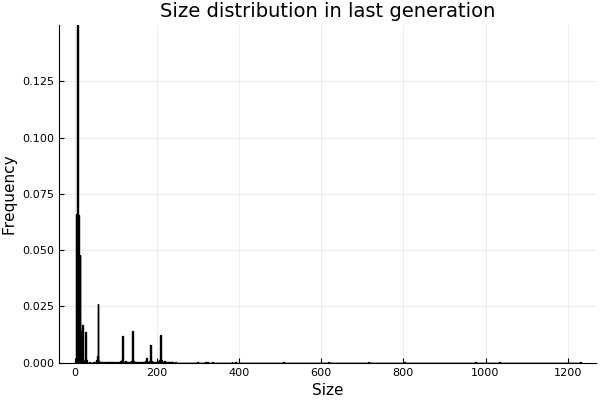

The file beside this chart, header and first rows:
size, fold, run
199, 7, 1
19, 7, 1
17, 7, 1
17, 7, 1
17, 7, 1
15, 7, 1
17, 7, 1
17, 7, 1
17, 7, 1
23, 7, 1
19, 7, 1
17, 7, 1
19, 7, 1
17, 7, 1
17, 7, 1
17, 7, 1
17, 7, 1
19, 7, 1
15, 7, 1
19, 7, 1
15, 7, 1
15, 7, 1
19, 7, 1
17, 7, 1
17, 7, 1
17, 7, 1
17, 7, 1
17, 7, 1
17, 7, 1
17, 7, 1
17, 7, 1
17, 7, 1
17, 7, 1
17, 7, 1
17, 7, 1
15, 7, 1
17, 7, 1
17, 7, 1
17, 7, 1
19, 7, 1
17, 7, 1
17, 7, 1
17, 7, 1
19, 7, 1
17, 7, 1
17, 7, 1
17, 7, 1
19, 7, 1
17, 7, 1
17, 7, 1
17, 7, 1
17, 7, 1
17, 7, 1
17, 7, 1
17, 7, 1
17, 7, 1
15, 7, 1
17, 7, 1
15, 7, 1
17, 7, 1
... 7,440 more rows
